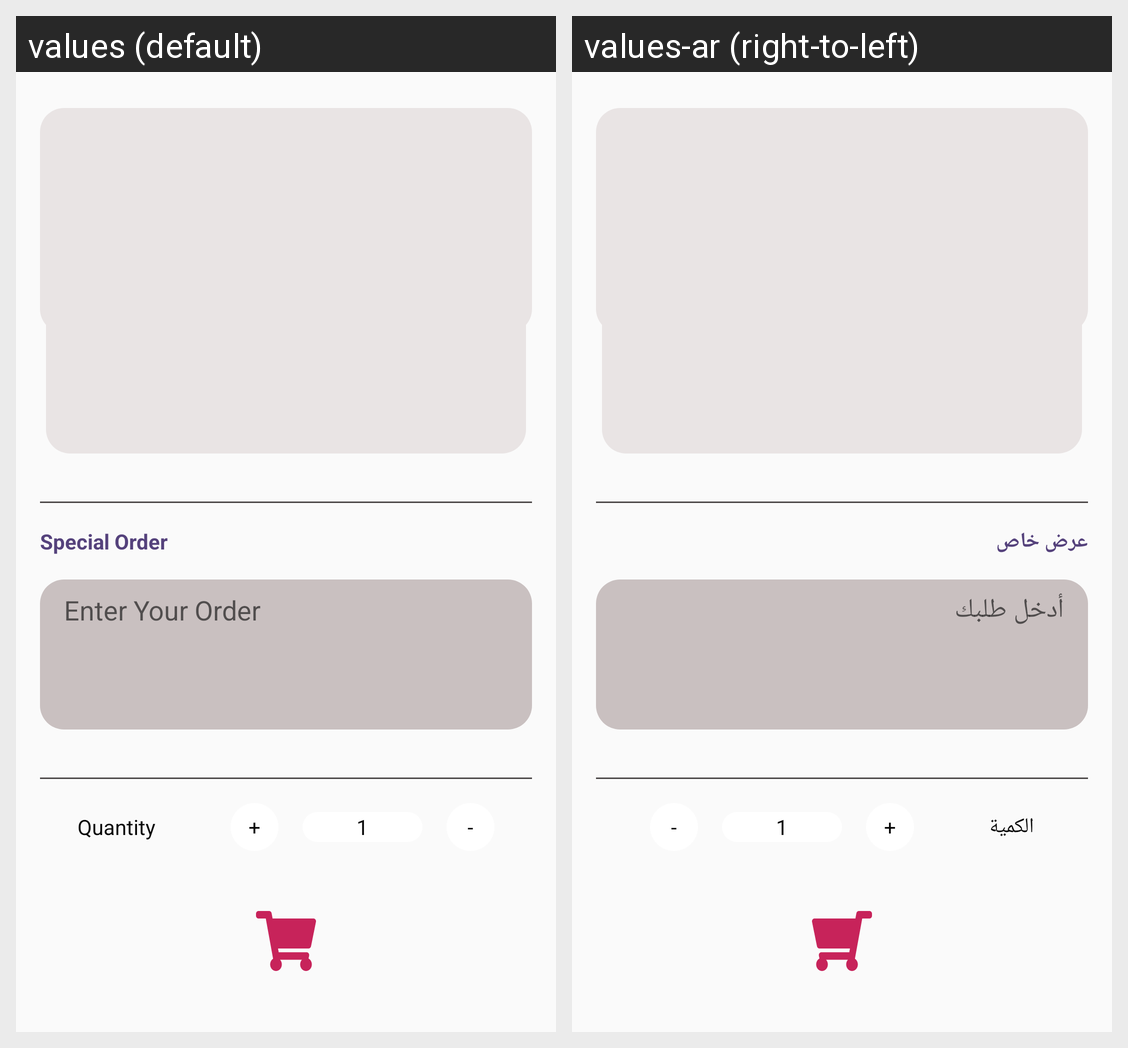

Locale-by-locale string values for the Android screen shown in this grid:
Android screen res/layout/fragment_add_client_order.xml rendered under 2 locales, left to right: values (default), values-ar (right-to-left). Device: Nexus 5 (rendered at 1080×1920; each locale shown at half size, 540×960, under a caption strip naming it); theme AppTheme.
Strings drawn on this screen, with the default value and each locale's value (text and hints the layout hard-codes, and strings that could not be matched under every locale, appear in the picture but are not listed):

special_order
  values: Special Order
  values-ar: عرض خاص

enter_your_order
  values: Enter Your Order
  values-ar: أدخل طلبك

quantity
  values: Quantity
  values-ar: الكمية

plus
  values: +
  values-ar: +

value
  values: 1
  values-ar: 1

minus
  values: -
  values-ar: -
